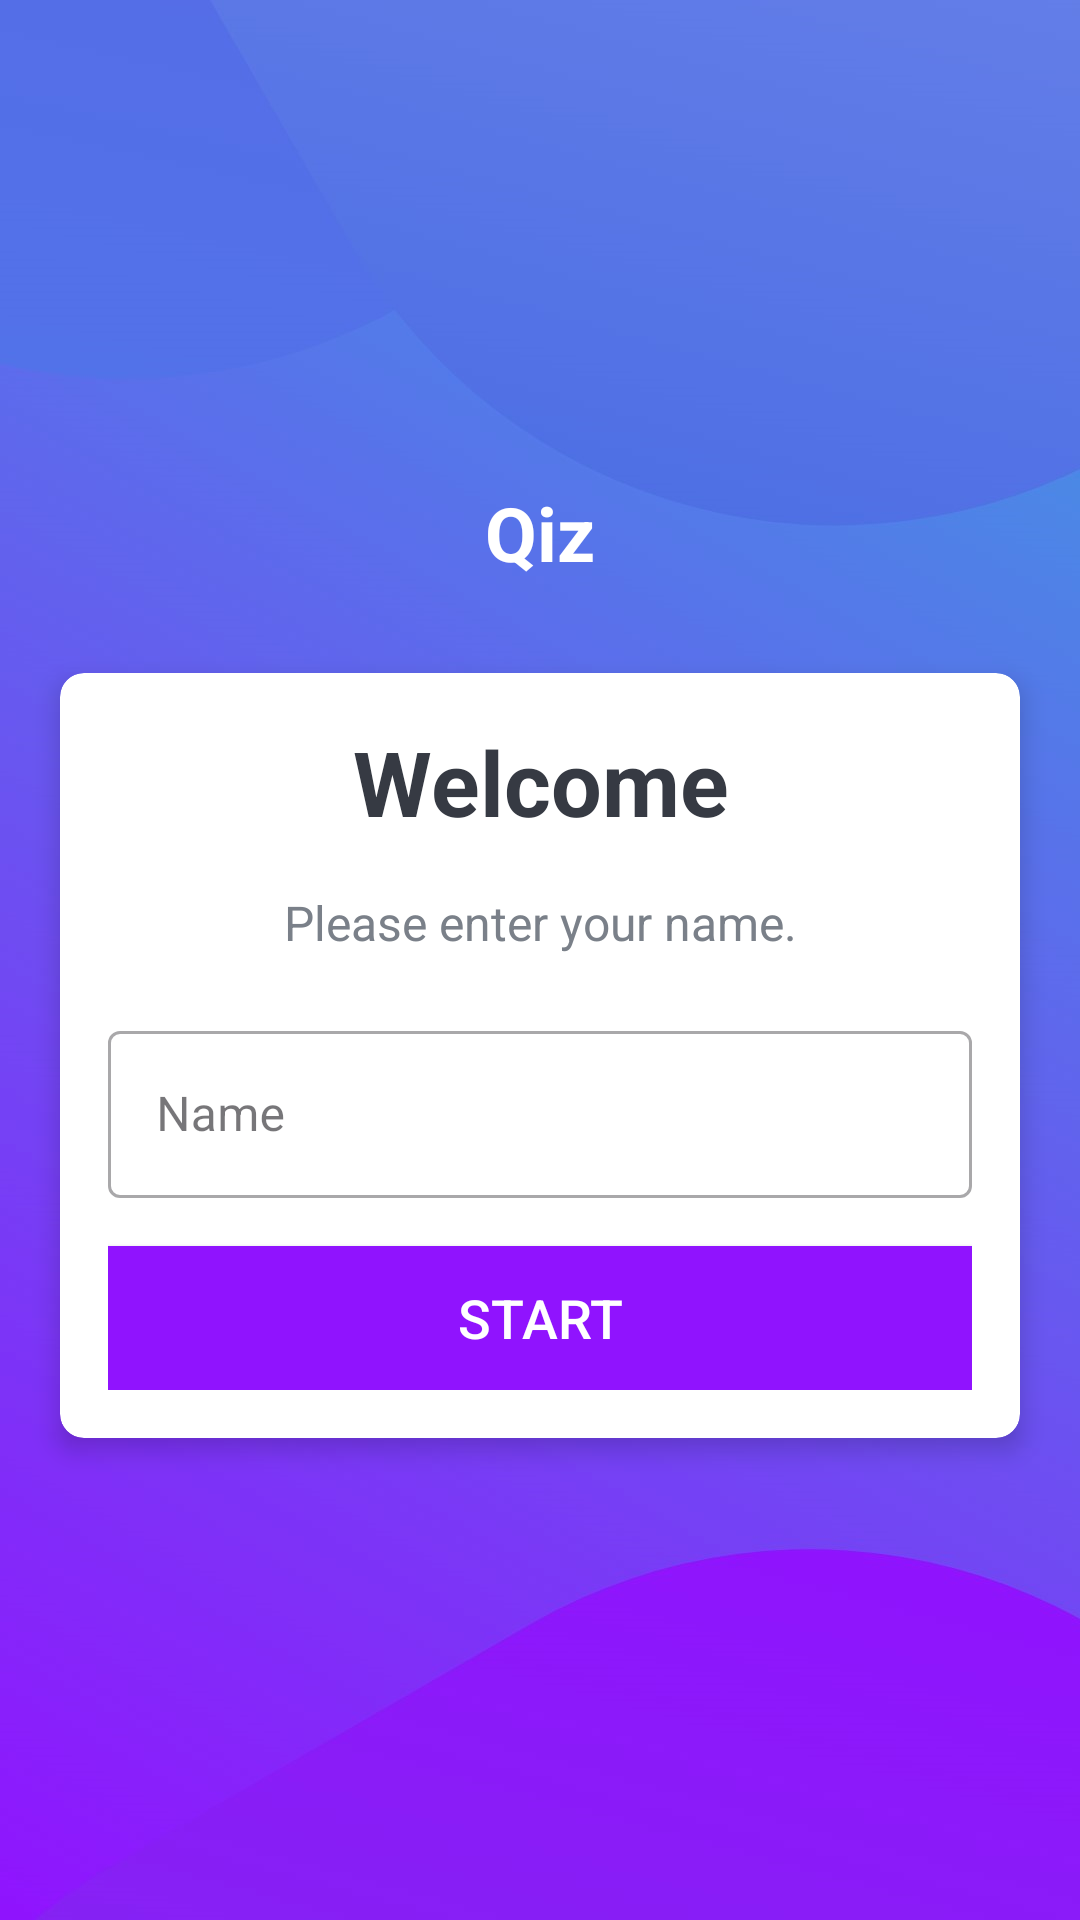

Here is an Android app screen rendered from its layout file. Give the layout XML and the strings, colors and styles it references.
<!-- AndroidManifest.xml: application theme Theme.Qiz -->
<!-- res/layout/activity_main.xml -->
<?xml version="1.0" encoding="utf-8"?>
    <LinearLayout xmlns:android="http://schemas.android.com/apk/res/android"
        xmlns:app="http://schemas.android.com/apk/res-auto"
        xmlns:tools="http://schemas.android.com/tools"
        android:layout_width="match_parent"
        android:layout_height="match_parent"
        android:gravity="center"
        android:background="@drawable/bg"
        tools:context=".MainActivity"
        android:orientation="vertical">

        <TextView
            android:id="@+id/tv_app_name"
            android:layout_width="match_parent"
            android:layout_height="wrap_content"
            android:layout_marginBottom="30dp"
            android:text="@string/app_name"
            android:gravity="center"
            android:textColor="@android:color/white"
            android:textSize="25sp"
            android:textStyle="bold" />

        <androidx.cardview.widget.CardView
            android:id="@+id/cv_main"
            android:layout_width="match_parent"
            android:layout_height="wrap_content"
            android:layout_marginStart="20dp"
            android:layout_marginEnd="20dp"
            android:background="@android:color/white"
            app:cardCornerRadius="8dp"
            app:cardElevation="5dp">

            <LinearLayout
                android:layout_width="match_parent"
                android:layout_height="wrap_content"
                android:orientation="vertical"
                android:padding="16dp">

                <TextView
                    android:id="@+id/tv_title"
                    android:layout_width="match_parent"
                    android:layout_height="wrap_content"
                    android:gravity="center"
                    android:text="Welcome"
                    android:textColor="#363A43"
                    android:textSize="30sp"
                    android:textStyle="bold" />

                <TextView
                    android:id="@+id/tv_description"
                    android:layout_width="match_parent"
                    android:layout_height="wrap_content"
                    android:gravity="center"
                    android:layout_marginTop="16dp"
                    android:text="Please enter your name."
                    android:textColor="#7A8089"
                    android:textSize="16sp" />

                <com.google.android.material.textfield.TextInputLayout
                    android:id="@+id/til_name"
                    style="@style/Widget.MaterialComponents.TextInputLayout.OutlinedBox"
                    android:layout_width="match_parent"
                    android:layout_height="wrap_content"
                    android:layout_marginTop="20dp">

                    <androidx.appcompat.widget.AppCompatEditText
                        android:id="@+id/et_name"
                        android:layout_width="match_parent"
                        android:layout_height="wrap_content"
                        android:imeOptions="actionGo"
                        android:hint="Name"
                        android:inputType="textCapWords"
                        android:textColor="#363A43"
                        android:textColorHint="#7A8089" />
                </com.google.android.material.textfield.TextInputLayout>

                <Button
                    android:id="@+id/btn_start"
                    android:layout_width="match_parent"
                    android:layout_height="wrap_content"
                    android:layout_marginTop="16dp"
                    android:background="@color/colorPrimary"
                    android:text="Start"
                    android:textColor="@android:color/white"
                    android:textSize="18sp" />
            </LinearLayout>
        </androidx.cardview.widget.CardView>
</LinearLayout>
<!-- resources referenced by this layout -->
<resources>
  <color name="colorPrimary">#9013FE</color>
  <!-- drawable bg: png bitmap (drawable, 180983 bytes) -->
  <string name="app_name">Qiz</string>
  <style name="Theme.Qiz" parent="Base.Theme.Qiz" />
  <style name="Base.Theme.Qiz" parent="Theme.Material3.DayNight.NoActionBar">
          
  
          
          <item name="android:navigationBarColor">
              @android:color/transparent
          </item>
  
          
          <item name="android:statusBarColor">
              @android:color/transparent
          </item>
  
          <item name="colorPrimary">@color/colorPrimary</item>
          <item name="colorAccent">@color/colorAccent</item>
      </style>
  <color name="colorAccent">#9013FE</color>
</resources>
